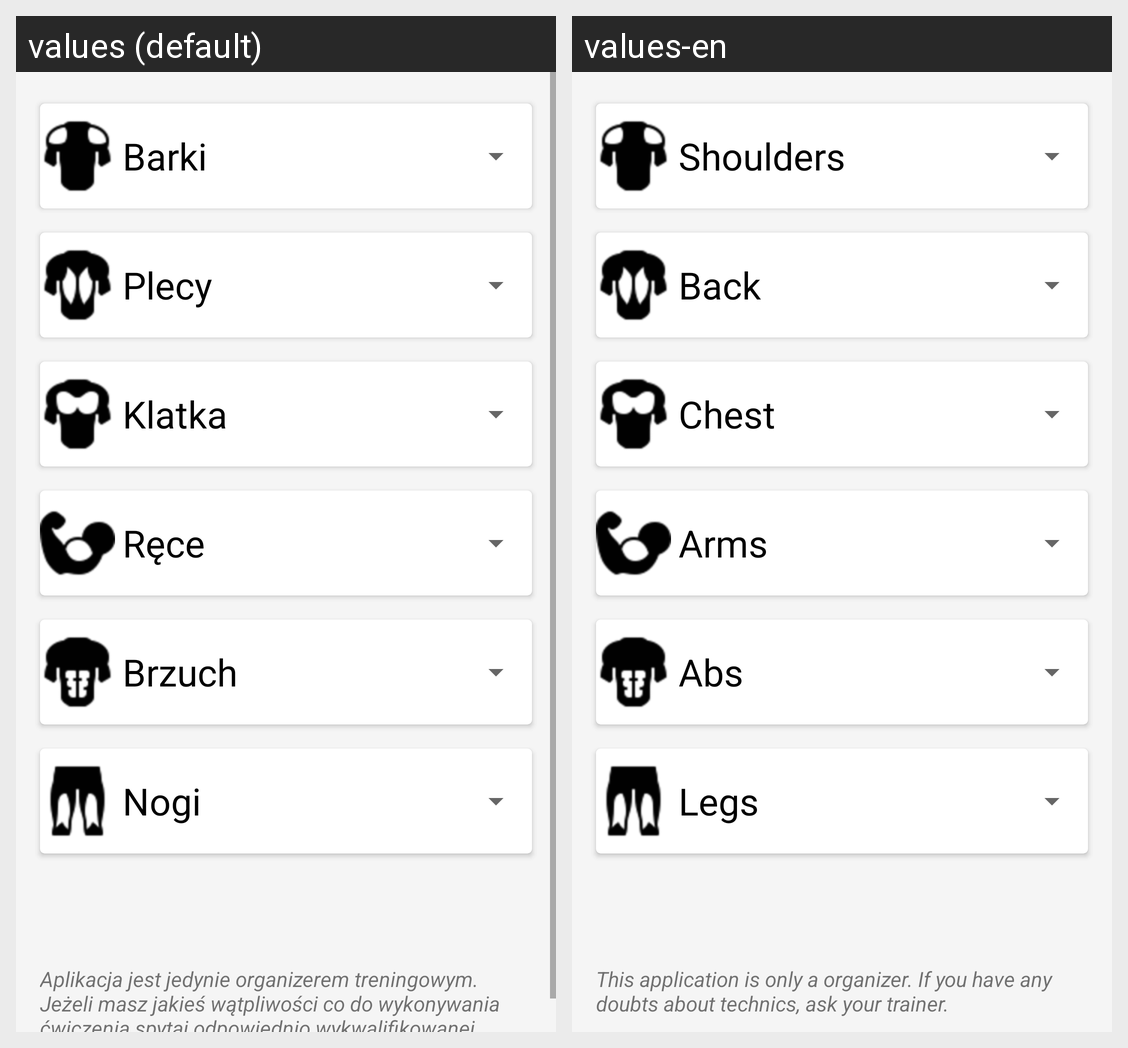

Translations of the strings shown on this Android screen, per locale in the grid:
Android screen res/layout/activity_excercises.xml rendered under 2 locales, left to right: values (default), values-en. Device: Nexus 5 (rendered at 1080×1920; each locale shown at half size, 540×960, under a caption strip naming it); theme AppTheme.
Strings drawn on this screen, with the default value and each locale's value (text and hints the layout hard-codes, and strings that could not be matched under every locale, appear in the picture but are not listed):

shoulders
  values: Barki
  values-en: Shoulders

back
  values: Plecy
  values-en: Back

chest
  values: Klatka
  values-en: Chest

arms
  values: Ręce
  values-en: Arms

ABS
  values: Brzuch
  values-en: Abs

legs
  values: Nogi
  values-en: Legs

warning
  values: Aplikacja jest jedynie organizerem treningowym. Jeżeli masz jakieś wątpliwości co do wykonywania ćwiczenia spytaj odpowiednio wykwalifikowanej osoby.
  values-en: This application is only a organizer. If you have any doubts about technics, ask your trainer.
